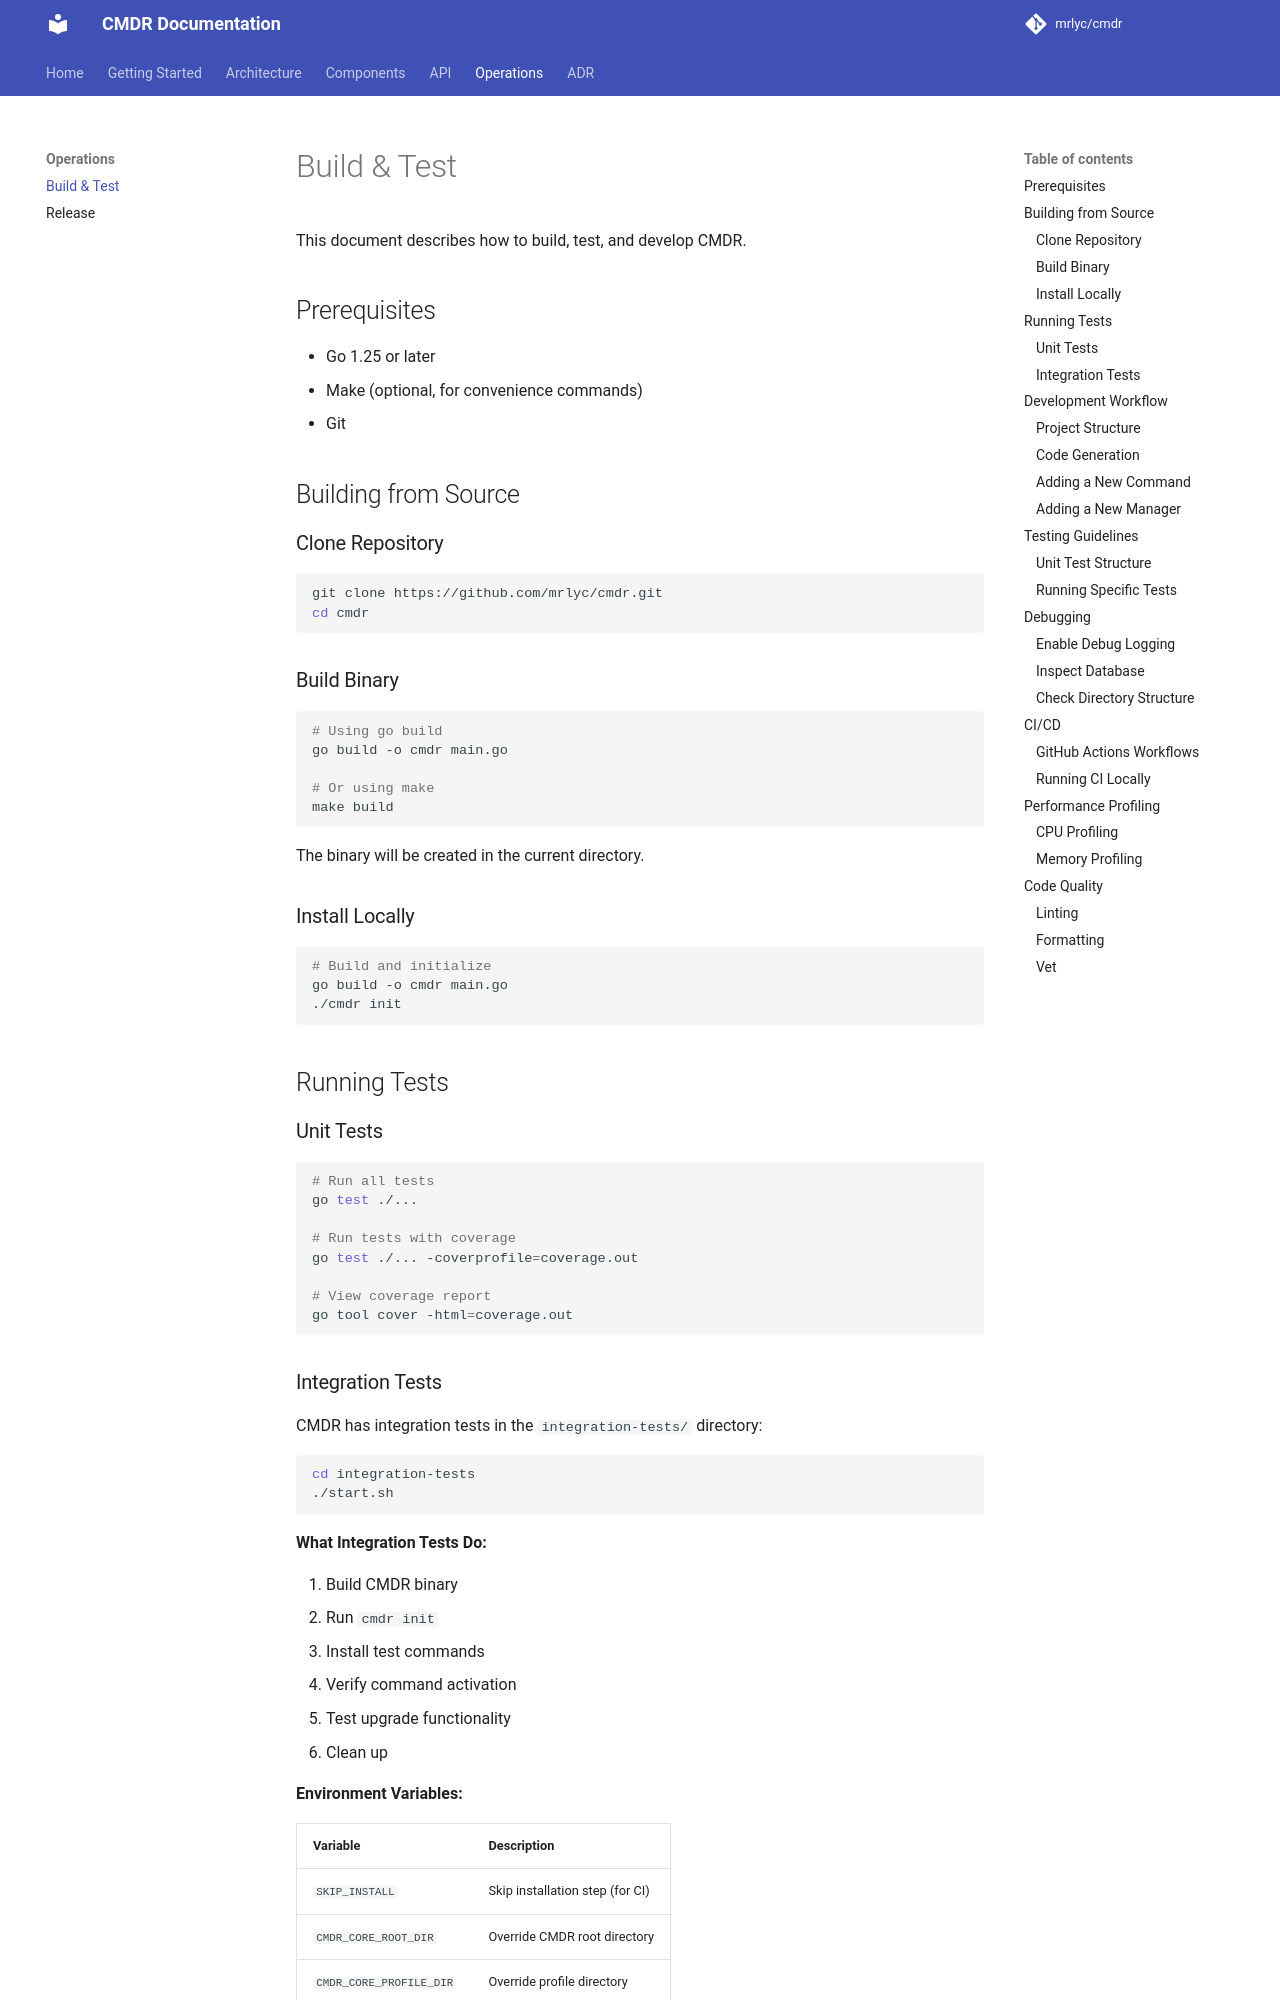

repository: MrLYC/cmdr · page: operations/build-and-test/index.html · generator: mkdocs

# Build & Test

This document describes how to build, test, and develop CMDR.

## Prerequisites

- Go 1.25 or later
- Make (optional, for convenience commands)
- Git

## Building from Source

### Clone Repository

```bash
git clone https://github.com/mrlyc/cmdr.git
cd cmdr
```

### Build Binary

```bash
# Using go build
go build -o cmdr main.go

# Or using make
make build
```

The binary will be created in the current directory.

### Install Locally

```bash
# Build and initialize
go build -o cmdr main.go
./cmdr init
```

## Running Tests

### Unit Tests

```bash
# Run all tests
go test ./...

# Run tests with coverage
go test ./... -coverprofile=coverage.out

# View coverage report
go tool cover -html=coverage.out
```

### Integration Tests

CMDR has integration tests in the `integration-tests/` directory:

```bash
cd integration-tests
./start.sh
```

**What Integration Tests Do:**

1. Build CMDR binary
2. Run `cmdr init`
3. Install test commands
4. Verify command activation
5. Test upgrade functionality
6. Clean up

**Environment Variables:**

| Variable | Description |
|----------|-------------|
| `SKIP_INSTALL` | Skip installation step (for CI) |
| `CMDR_CORE_ROOT_DIR` | Override CMDR root directory |
| `CMDR_CORE_PROFILE_DIR` | Override profile directory |

## Development Workflow
